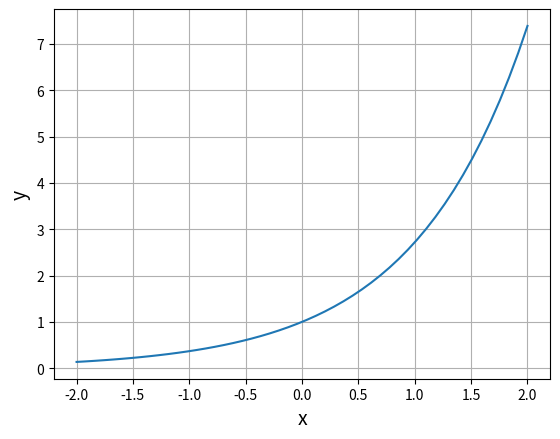

Python code for this plot:
import numpy as np
import matplotlib.pyplot as plt

x = np.linspace(-2, 2)
y = np.exp(x)

plt.plot(x, y)

plt.xlabel('x', size=14)
plt.ylabel('y', size=14)
plt.grid()

plt.show()